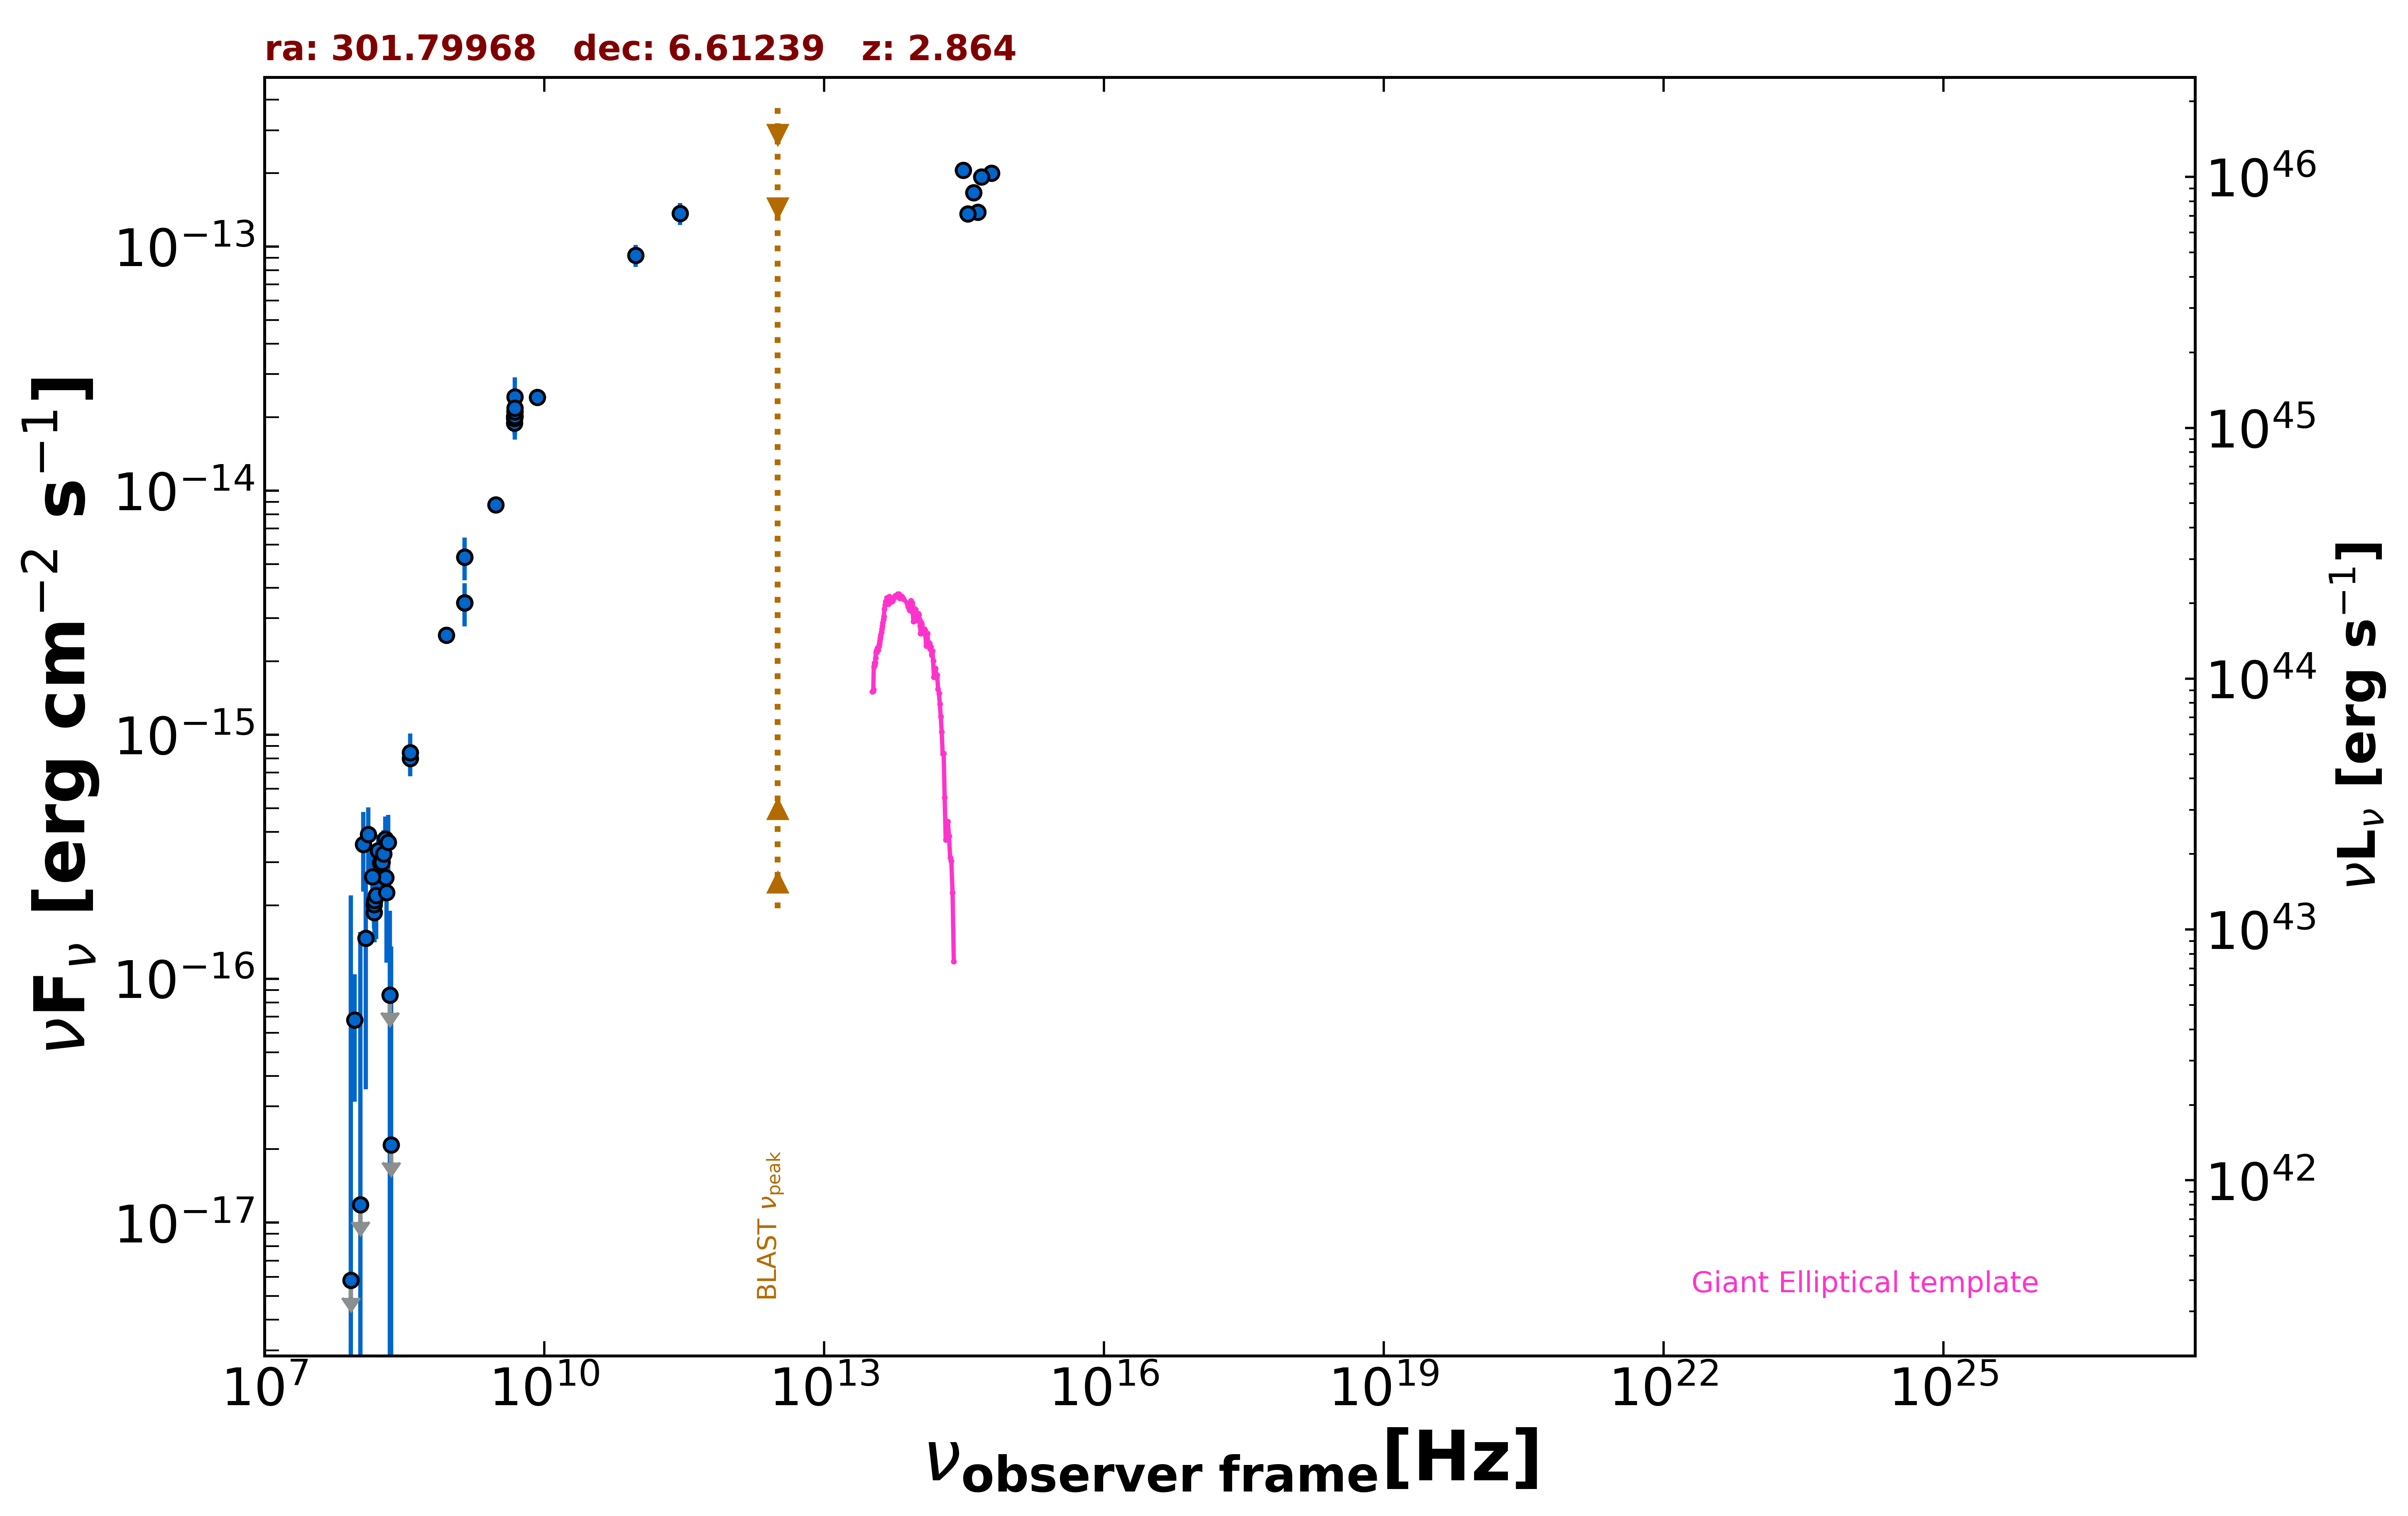

The data file committed next to this chart (first rows):
freq., flux, err_flux, MJD_start, MJD_end, flag, catalog, reference
1.400e+09, 3.476e-15, 1.050e-16, 55000, 55000, , NVSS, Condon et al. 1998  AJ  115  1693
8.870e+08, 2.562e-15, 1.835e-16, 55000, 55000, , RACS, Hale et al. 2021  PASA  38  e058
3.000e+09, 8.741e-15, 1.900e-17, 55000, 55000, , VLASSQL, Gordon et al. 2021  ApJS  255  30
1.500e+08, 1.865e-16, 1.995e-17, 55000, 55000, , TGSS150, Intema et al. 2017  A&A  598  A781
8.400e+09, 2.417e-14, 0.000e+00, 55000, 55000, , CRATES, Healey et al. 2007  ApJS  171  61
4.800e+09, 1.896e-14, 1.680e-15, 55000, 55000, , GB6, Gregory et al. 1996  ApJS  103  427
4.800e+09, 2.016e-14, 2.780e-15, 55000, 55000, , GB87, Gregory et al. 1992  VizieR  VIII/14/j20…
4.850e+09, 2.018e-14, 0.000e+00, 55000, 55000, , NORTH20, White and Becker  1992  ApJS  79  331
1.400e+09, 5.348e-15, 0.000e+00, 55000, 55000, , NORTH20, White and Becker  1992  ApJS  79  331
3.650e+08, 7.994e-16, 0.000e+00, 55000, 55000, , NORTH20, White and Becker  1992  ApJS  79  331
4.800e+09, 1.973e-14, 1.150e-15, 55000, 55000, , PMN, Griffith et al. 1993-1996  VizieR  VIII/…
2.850e+11, 1.368e-13, 1.425e-14, 57192, 57192, , ALMA, Bonato et al. 2019  MNRAS  485  1188
9.506e+10, 9.221e-14, 9.500e-15, 57192, 57192, , ALMA, Bonato et al. 2019  MNRAS  485  1188
4.455e+14, 1.384e-13, 0.000e+00, 55000, 55000, , GAIA, The Gaia Collaboration 2016  A&A  595  A…
6.233e+14, 1.998e-13, 9.900e-15, 55000, 55000, , PanSTARRS, Flewelling et al. 2020  ApJS  251  7
4.859e+14, 1.934e-13, 5.150e-15, 55000, 55000, , PanSTARRS, Flewelling et al. 2020  ApJS  251  7
3.987e+14, 1.665e-13, 4.550e-15, 55000, 55000, , PanSTARRS, Flewelling et al. 2020  ApJS  251  7
3.462e+14, 1.364e-13, 3.650e-15, 55000, 55000, , PanSTARRS, Flewelling et al. 2020  ApJS  251  7
3.116e+14, 2.054e-13, 6.650e-15, 55000, 55000, , PanSTARRS, Flewelling et al. 2020  ApJS  251  7
4.850e+09, 2.018e-14, 4.025e-15, 55000, 55000, , SPECFINDV3, Stein et al.  2021  A&A  655  A17
1.400e+09, 5.348e-15, 1.064e-15, 55000, 55000, , SPECFINDV3, Stein et al.  2021  A&A  655  A17
2.000e+08, 2.600e-16, 5.200e-17, 55000, 55000, , SPECFINDV3, Stein et al.  2021  A&A  655  A17
1.500e+08, 2.010e-16, 4.050e-17, 55000, 55000, , SPECFINDV3, Stein et al.  2021  A&A  655  A17
4.850e+09, 2.124e-14, 4.265e-15, 55000, 55000, , SPECFINDV3, Stein et al.  2021  A&A  655  A17
4.850e+09, 2.425e-14, 4.850e-15, 55000, 55000, , SPECFINDV3, Stein et al.  2021  A&A  655  A17
3.650e+08, 8.432e-16, 1.679e-16, 55000, 55000, , SPECFINDV3, Stein et al.  2021  A&A  655  A17
1.400e+09, 3.472e-15, 7.000e-16, 55000, 55000, , SPECFINDV3, Stein et al.  2021  A&A  655  A17
4.850e+09, 2.105e-14, 4.220e-15, 55000, 55000, , SPECFINDV3, Stein et al.  2021  A&A  655  A17
4.850e+09, 2.183e-14, 4.365e-15, 55000, 55000, , SPECFINDV3, Stein et al.  2021  A&A  655  A17
8.400e+07, 5.802e-18, 2.139e-16, 55000, 55000, , GLEAMV2, Hurley-Walker N. et al.  2017  MNRAS  46…
9.200e+07, 6.772e-17, 3.638e-17, 55000, 55000, , GLEAMV2, Hurley-Walker N. et al.  2017  MNRAS  46…
9.900e+07, 9.064e-17, -2.731e-17, 55000, 55000, , GLEAMV2, Hurley-Walker N. et al.  2017  MNRAS  46…
1.070e+08, 1.186e-17, 1.433e-16, 55000, 55000, , GLEAMV2, Hurley-Walker N. et al.  2017  MNRAS  46…
1.150e+08, 3.551e-16, 1.274e-16, 55000, 55000, , GLEAMV2, Hurley-Walker N. et al.  2017  MNRAS  46…
1.220e+08, 1.465e-16, 1.113e-16, 55000, 55000, , GLEAMV2, Hurley-Walker N. et al.  2017  MNRAS  46…
1.300e+08, 3.896e-16, 1.131e-16, 55000, 55000, , GLEAMV2, Hurley-Walker N. et al.  2017  MNRAS  46…
1.430e+08, 2.620e-16, 6.495e-17, 55000, 55000, , GLEAMV2, Hurley-Walker N. et al.  2017  MNRAS  46…
1.510e+08, 2.096e-16, 6.845e-17, 55000, 55000, , GLEAMV2, Hurley-Walker N. et al.  2017  MNRAS  46…
1.580e+08, 2.197e-16, 7.430e-17, 55000, 55000, , GLEAMV2, Hurley-Walker N. et al.  2017  MNRAS  46…
1.660e+08, 3.348e-16, 5.455e-17, 55000, 55000, , GLEAMV2, Hurley-Walker N. et al.  2017  MNRAS  46…
1.740e+08, 2.984e-16, 7.460e-17, 55000, 55000, , GLEAMV2, Hurley-Walker N. et al.  2017  MNRAS  46…
1.810e+08, 3.001e-16, 8.075e-17, 55000, 55000, , GLEAMV2, Hurley-Walker N. et al.  2017  MNRAS  46…
1.890e+08, 3.245e-16, 8.150e-17, 55000, 55000, , GLEAMV2, Hurley-Walker N. et al.  2017  MNRAS  46…
1.970e+08, 3.733e-16, 8.770e-17, 55000, 55000, , GLEAMV2, Hurley-Walker N. et al.  2017  MNRAS  46…
2.040e+08, 2.253e-16, 1.088e-16, 55000, 55000, , GLEAMV2, Hurley-Walker N. et al.  2017  MNRAS  46…
2.120e+08, 3.616e-16, 1.082e-16, 55000, 55000, , GLEAMV2, Hurley-Walker N. et al.  2017  MNRAS  46…
2.200e+08, 8.566e-17, 1.044e-16, 55000, 55000, , GLEAMV2, Hurley-Walker N. et al.  2017  MNRAS  46…
2.270e+08, 2.083e-17, 1.146e-16, 55000, 55000, , GLEAMV2, Hurley-Walker N. et al.  2017  MNRAS  46…
